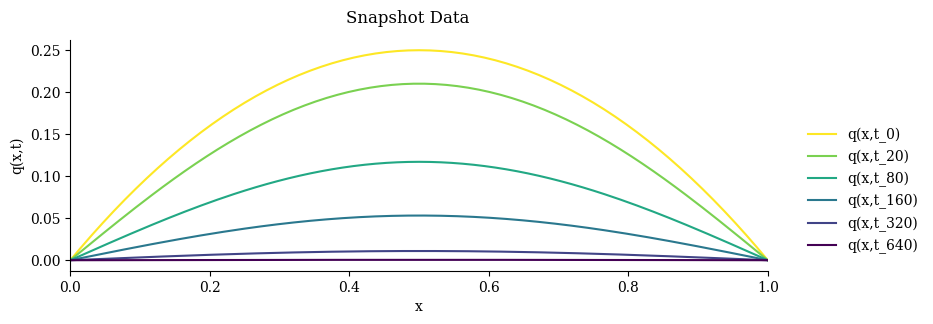

The script that saved this image: (Note: this script raises an exception after producing the figure.)
import numpy as np
import scipy.linalg as la
import scipy.sparse as sparse
import matplotlib.pyplot as plt
from scipy.integrate import solve_ivp

# Matplotlib customizations.
plt.rc("figure", dpi=300, figsize=(9,3))
plt.rc("font", family="serif")
plt.rc("legend", edgecolor='none')

# Construct the spatial domain.
L = 1                           # Spatial domain length.
n = 2**7 - 1                    # Spatial grid size.
x_all = np.linspace(0, L, n+2)  # Full spatial grid.
x = x_all[1:-1]                 # Interior spatial grid (where x is unknown).
dx = x[1] - x[0]                # Spatial resolution.

# Construct the temporal domain.
t0, tf = 0, 1                   # Initial and final time.
k = tf*1000 + 1                 # Temporal grid size.
t = np.linspace(t0, tf, k)      # Temporal grid.
dt = t[1] - t[0]                # Temporal resolution.

print(f"Spatial step size δx = {dx}")
print(f"Temporal step size δt = {dt}")

# Construct the state matrix A.
diags = np.array([1,-2,1]) / (dx**2)
A = sparse.diags(diags, [-1,0,1], (n,n))

# Define the full-order model dx/dt = f(t,x),  x(0) = x0.
def fom(t, x):
    return A @ x

q0 = x * (1 - x)

print(f"shape of A:\t{A.shape}")
print(f"shape of q0:\t{q0.shape}")

# Compute snapshots by solving the full-order model with SciPy.
Q = solve_ivp(fom, [t0,tf], q0, t_eval=t, method="BDF", max_step=dt).y

print(f"shape of Q: {Q.shape}")

def plot_heat_data(Z, title):
    """Visualize temperature data in space and time."""
    fig, ax = plt.subplots(1, 1)

    # Plot a few snapshots over the spatial domain.
    sample_columns = [0, 20, 80, 160, 320, 640]
    color = iter(plt.cm.viridis_r(np.linspace(0, 1, len(sample_columns))))

    for j in sample_columns:
        q_all = np.concatenate([[0], Z[:,j], [0]])  # Pad results with boundary conditions.
        ax.plot(x_all, q_all, color=next(color), label=f"q(x,t_{j})")

    ax.set_xlim(0, 1)
    ax.set_xlabel("x")
    ax.set_ylabel("q(x,t)")
    ax.legend(loc=(1.05, .05))
    ax.spines["right"].set_visible(False)
    ax.spines["top"].set_visible(False)
    fig.suptitle(title)

plot_heat_data(Q, "Snapshot Data")

import rom_operator_inference as opinf

Vr, _ = opinf.pre.pod_basis(Q, r=2)                     # Construct the reduced basis.
Qdot = opinf.pre.ddt(Q, dt, order=6)                    # Calculate the time derivative matrix.
rom = opinf.ContinuousOpInfROM(modelform="A")           # Define the model structure.
rom.fit(Vr, Q, Qdot, regularizer=1e-2)                  # Construct the ROM with Operator Inference.
Q_ROM = rom.predict(q0, t, method="BDF", max_step=dt)   # Simulate the ROM.
opinf.post.frobenius_error(Q, Q_ROM)[1]                 # Calculate the relative error of the ROM simulation.

svdvals = la.svdvals(Q)
svdvals

import inspect

def print_doc(func):
    print(f"def {func.__name__}{inspect.signature(func)}:",
          func.__doc__, sep="\n    ")

import rom_operator_inference as opinf

print_doc(opinf.pre.svdval_decay)

opinf.pre.svdval_decay(svdvals, 1e-4, plot=True)

print_doc(opinf.pre.cumulative_energy)

r = opinf.pre.cumulative_energy(svdvals, .999999, plot=False)
print(f"r = {r}")

print_doc(opinf.pre.pod_basis)

r = 2
Vr, _ = opinf.pre.pod_basis(Q, r, mode="dense")
print(f"Shape of Vr: {Vr.shape}")

for j in range(Vr.shape[1]):
    plt.plot(x_all, np.concatenate(([0], Vr[:,j], [0])), label=f"POD mode {j+1}")
plt.legend(loc="upper right")
plt.show()

Qdot = A @ Q

print(f"Shape of Q:\t{Q.shape}")
print(f"Shape of Qdot:\t{Qdot.shape}")

print_doc(opinf.pre.ddt_uniform)

Qdot2 = opinf.pre.ddt_uniform(Q, dt, order=6)

# Check that the estimate is close to the true time derivatives.
la.norm(Qdot - Qdot2, ord=np.inf) / la.norm(Qdot, ord=np.inf)

Q_ = Vr.T @ Q                                   # Project the state snapshots.
Qdot_ = opinf.pre.ddt_uniform(Q_, dt, order=6)  # Estimate the projected time derivatives.

np.allclose(Vr.T @ Qdot2, Qdot_)                # Same as project the full-order time derivatives.

rom = opinf.ContinuousOpInfROM("A")
print(rom)

print_doc(rom.fit)

rom.fit(Vr, Q, Qdot)

rom.A_.entries

A_intrusive = Vr.T @ A @ Vr
A_intrusive

np.allclose(rom.A_.entries, A_intrusive)

rom.fit(Vr, Q, Qdot, regularizer=1e-2)
rom.A_.entries

np.allclose(rom.A_.entries, A_intrusive)

print_doc(rom.predict)

Q_ROM = rom.predict(q0, t, method="BDF", max_step=dt)
Q_ROM.shape

plot_heat_data(Q_ROM, "ROM State Output")

print_doc(opinf.post.lp_error)

abs_l2err, rel_l2err = opinf.post.lp_error(Q, Q_ROM)
plt.semilogy(t, abs_l2err)
plt.title("Absolute Error")
plt.show()

print_doc(opinf.post.frobenius_error)

abs_froerr, rel_froerr = opinf.post.frobenius_error(Q, Q_ROM)
print(f"Relative error: {rel_froerr:%}")